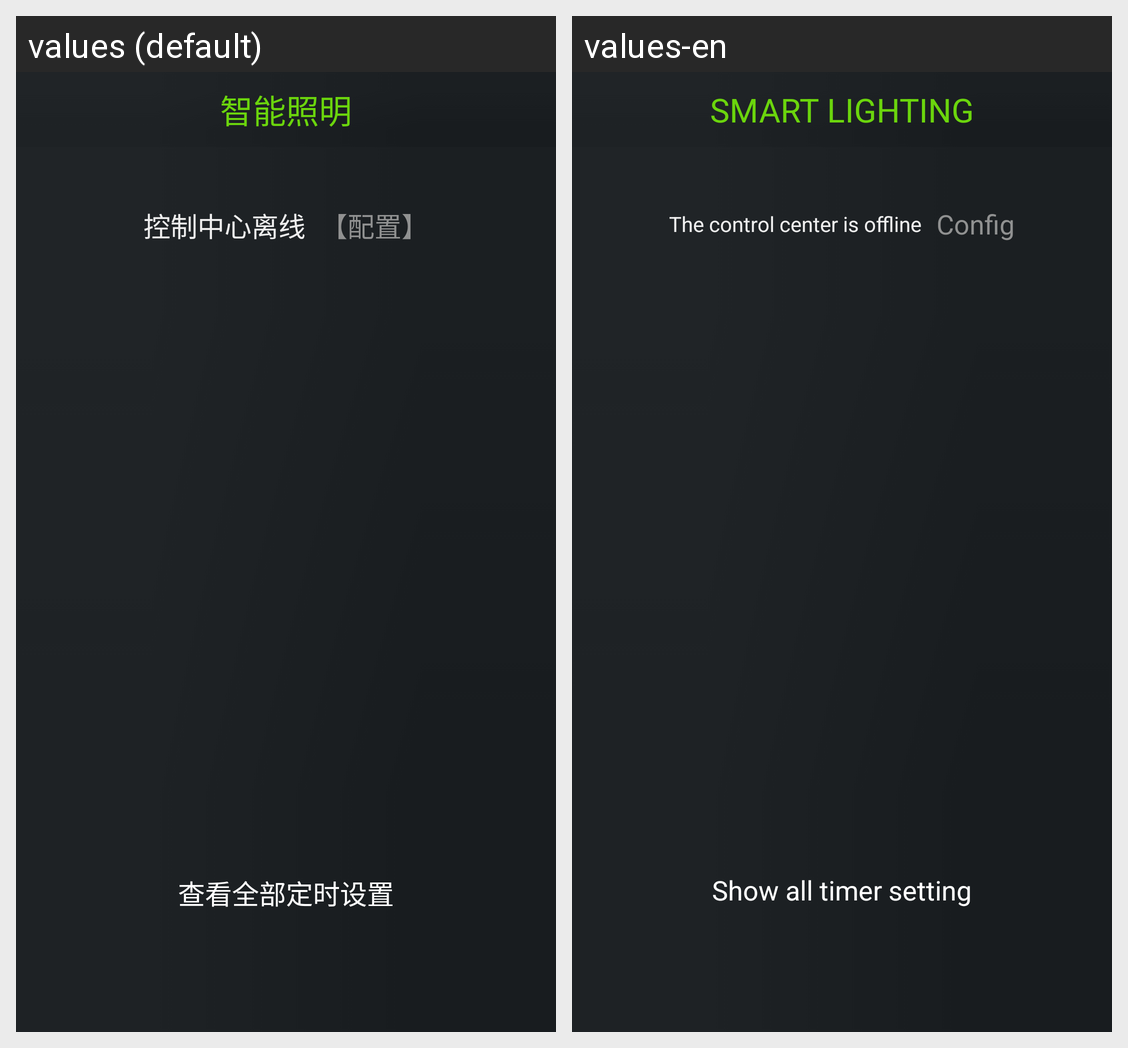

Locale-by-locale string values for the Android screen shown in this grid:
Android screen res/layout/activity_lamplist.xml rendered under 2 locales, left to right: values (default), values-en. Device: Nexus 5 (rendered at 1080×1920; each locale shown at half size, 540×960, under a caption strip naming it); theme android:Theme.Light.NoTitleBar.
Strings drawn on this screen, with the default value and each locale's value (text and hints the layout hard-codes, and strings that could not be matched under every locale, appear in the picture but are not listed):

telelogo
  values: 智能照明
  values-en: SMART LIGHTING

cofig_center_offline
  values: 控制中心离线
  values-en: The control center is offline

cofig_label
  values: 【配置】
  values-en: Config

show_alltimer_setting
  values: 查看全部定时设置
  values-en: Show all timer setting
